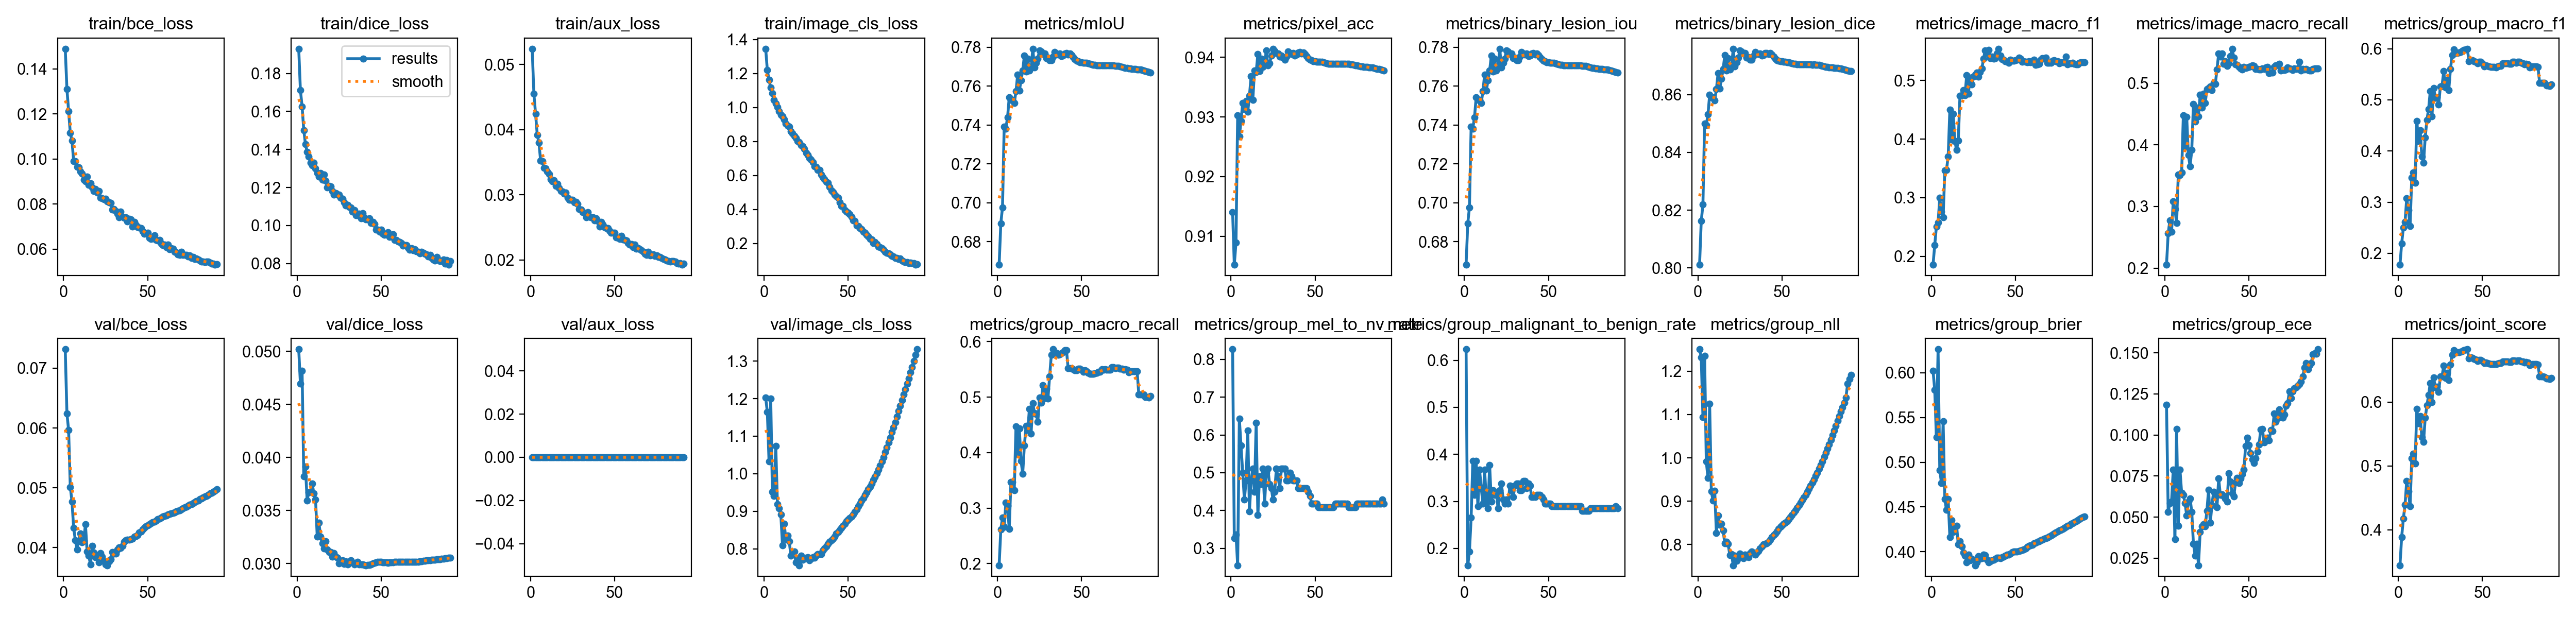

Data behind this chart, as committed beside it:
epoch, time, train/bce_loss, train/dice_loss, train/aux_loss, train/image_cls_loss, metrics/mIoU, metrics/pixel_acc, metrics/binary_lesion_iou, metrics/binary_lesion_dice, metrics/image_macro_f1, metrics/image_macro_recall, metrics/group_macro_f1, metrics/group_macro_recall, metrics/group_mel_to_nv_rate, metrics/group_malignant_to_benign_rate, metrics/group_nll, metrics/group_brier, metrics/group_ece, metrics/joint_score, metrics/feasible_joint, val/bce_loss, val/dice_loss, val/aux_loss
1, 164.6, 0.1489, 0.1929, 0.05239, 1.345, 0.6682, 0.914, 0.6682, 0.8011, 0.1855, 0.2054, 0.1777, 0.1971, 0.8265, 0.6232, 1.25, 0.6024, 0.1183, 0.3446, 0, 0.07316, 0.05019, 0
2, 320.5, 0.131, 0.1712, 0.04554, 1.219, 0.6895, 0.9052, 0.6895, 0.8162, 0.2188, 0.2566, 0.2193, 0.2616, 0.3265, 0.1643, 1.232, 0.5809, 0.05316, 0.3888, 0, 0.06243, 0.04697, 0
3, 467.9, 0.1212, 0.1627, 0.04243, 1.163, 0.6977, 0.9089, 0.6977, 0.8219, 0.2508, 0.2772, 0.2499, 0.2829, 0.3367, 0.1932, 1.094, 0.5277, 0.0584, 0.4175, 0, 0.05965, 0.04817, 0
4, 615.1, 0.1115, 0.1502, 0.03921, 1.117, 0.7391, 0.9302, 0.7391, 0.85, 0.2574, 0.2593, 0.2609, 0.2659, 0.2551, 0.2657, 1.235, 0.6262, 0.05954, 0.4392, 0, 0.05012, 0.03823, 0
5, 762, 0.1082, 0.1428, 0.038, 1.083, 0.7382, 0.9268, 0.7382, 0.8494, 0.2998, 0.3079, 0.3074, 0.3098, 0.6429, 0.3865, 0.9916, 0.4914, 0.07874, 0.4763, 0, 0.04771, 0.03915, 0
6, 902, 0.09909, 0.1388, 0.03527, 1.045, 0.744, 0.9293, 0.744, 0.8532, 0.2764, 0.2961, 0.2847, 0.3045, 0.5714, 0.314, 0.9535, 0.4767, 0.03647, 0.4602, 0, 0.04327, 0.03595, 0
7, 1041, 0.09911, 0.1362, 0.03518, 1.025, 0.7543, 0.9324, 0.7543, 0.8599, 0.2665, 0.2728, 0.2534, 0.2622, 0.5, 0.3865, 1.124, 0.5456, 0.1036, 0.4372, 0, 0.04124, 0.03673, 0
8, 1180, 0.09649, 0.1329, 0.03415, 1.003, 0.7528, 0.9313, 0.7528, 0.859, 0.346, 0.3519, 0.3477, 0.3466, 0.4286, 0.2899, 0.9222, 0.4586, 0.0446, 0.5116, 0, 0.03964, 0.03678, 0
9, 1318, 0.09622, 0.1318, 0.03402, 0.9773, 0.753, 0.9327, 0.753, 0.8591, 0.3475, 0.3513, 0.3575, 0.3474, 0.4796, 0.3671, 0.9013, 0.4465, 0.07888, 0.5188, 0, 0.04116, 0.03755, 0
10, 1458, 0.09448, 0.1331, 0.0336, 0.9562, 0.7513, 0.9309, 0.7513, 0.858, 0.3706, 0.3555, 0.3377, 0.3324, 0.6122, 0.3285, 0.9243, 0.4586, 0.06472, 0.5037, 0, 0.04237, 0.03661, 0
11, 1597, 0.09344, 0.13, 0.03321, 0.9488, 0.7573, 0.9336, 0.7573, 0.8619, 0.4503, 0.4474, 0.4588, 0.4472, 0.398, 0.2947, 0.8268, 0.4162, 0.06355, 0.5895, 0, 0.04085, 0.03606, 0
12, 1740, 0.09086, 0.1275, 0.03236, 0.9298, 0.7658, 0.9368, 0.7658, 0.8674, 0.3993, 0.3966, 0.4194, 0.3975, 0.4796, 0.3671, 0.8668, 0.4353, 0.05864, 0.5667, 0, 0.04116, 0.03254, 0
13, 1881, 0.09014, 0.1258, 0.03206, 0.9065, 0.7576, 0.9329, 0.7576, 0.8621, 0.443, 0.4451, 0.4409, 0.4431, 0.5102, 0.3044, 0.8451, 0.4221, 0.05101, 0.5779, 0, 0.04388, 0.03387, 0
14, 2022, 0.09206, 0.1276, 0.03221, 0.8924, 0.7629, 0.9378, 0.7629, 0.8655, 0.3963, 0.3835, 0.3891, 0.3855, 0.449, 0.285, 0.8482, 0.4279, 0.05939, 0.5448, 0, 0.03936, 0.03255, 0
15, 2164, 0.08854, 0.1241, 0.03138, 0.8867, 0.768, 0.9375, 0.768, 0.8688, 0.3811, 0.3651, 0.377, 0.3623, 0.6327, 0.3768, 0.8322, 0.429, 0.06146, 0.5381, 0, 0.03861, 0.03192, 0
16, 2305, 0.08916, 0.1267, 0.03166, 0.8602, 0.7756, 0.9405, 0.7756, 0.8736, 0.3973, 0.3915, 0.4266, 0.4126, 0.3878, 0.2995, 0.8026, 0.4081, 0.0533, 0.5752, 0, 0.03713, 0.03145, 0
17, 2447, 0.08742, 0.1236, 0.03102, 0.8472, 0.7674, 0.9377, 0.7674, 0.8684, 0.4739, 0.4659, 0.4607, 0.4485, 0.4898, 0.3237, 0.8066, 0.4114, 0.03371, 0.5946, 0, 0.04026, 0.03209, 0
18, 2590, 0.08582, 0.1199, 0.0306, 0.8318, 0.774, 0.9398, 0.774, 0.8726, 0.475, 0.4381, 0.4819, 0.4404, 0.4694, 0.314, 0.8011, 0.4056, 0.02664, 0.6107, 0, 0.03914, 0.03133, 0
19, 2731, 0.0866, 0.1208, 0.03053, 0.8191, 0.768, 0.9384, 0.768, 0.8688, 0.4839, 0.4604, 0.5168, 0.4791, 0.5102, 0.3188, 0.7751, 0.399, 0.03385, 0.63, 0, 0.03836, 0.03111, 0
20, 2873, 0.08508, 0.1206, 0.03021, 0.8021, 0.7694, 0.9387, 0.7694, 0.8697, 0.4746, 0.4462, 0.4673, 0.4346, 0.4184, 0.285, 0.7779, 0.3956, 0.02068, 0.5996, 0, 0.03831, 0.03109, 0
21, 3015, 0.08586, 0.1182, 0.03034, 0.7961, 0.7791, 0.9412, 0.7791, 0.8759, 0.5092, 0.4814, 0.5235, 0.489, 0.5, 0.3237, 0.7521, 0.3883, 0.0409, 0.6387, 0, 0.03754, 0.03066, 0
22, 3156, 0.08277, 0.1162, 0.02957, 0.7789, 0.7695, 0.9386, 0.7695, 0.8698, 0.4773, 0.46, 0.5044, 0.4713, 0.5102, 0.3382, 0.7748, 0.3964, 0.04452, 0.623, 0, 0.03907, 0.031, 0
23, 3299, 0.08247, 0.1169, 0.02924, 0.7705, 0.7718, 0.939, 0.7718, 0.8712, 0.5049, 0.4833, 0.5048, 0.4698, 0.4694, 0.3044, 0.7619, 0.3904, 0.04574, 0.6242, 0, 0.03847, 0.03066, 0
24, 3442, 0.08213, 0.1162, 0.02926, 0.7565, 0.7742, 0.9403, 0.7742, 0.8727, 0.4929, 0.4678, 0.4905, 0.4557, 0.4592, 0.2947, 0.7685, 0.3918, 0.04443, 0.6162, 0, 0.03767, 0.03055, 0
25, 3585, 0.08224, 0.1161, 0.02924, 0.7316, 0.7784, 0.9414, 0.7784, 0.8754, 0.5067, 0.4902, 0.5262, 0.4988, 0.4286, 0.3044, 0.7789, 0.3911, 0.0538, 0.64, 0, 0.0372, 0.03002, 0
26, 3730, 0.08127, 0.1145, 0.02883, 0.7189, 0.7776, 0.9411, 0.7776, 0.8749, 0.5095, 0.492, 0.5275, 0.4898, 0.449, 0.2947, 0.774, 0.3848, 0.06661, 0.6405, 0, 0.03703, 0.03024, 0
27, 3874, 0.08072, 0.1142, 0.02888, 0.7031, 0.7765, 0.9407, 0.7765, 0.8742, 0.5131, 0.4943, 0.5557, 0.5218, 0.5102, 0.3333, 0.7686, 0.3881, 0.04655, 0.6569, 0, 0.03767, 0.03031, 0
28, 4019, 0.08058, 0.1123, 0.02863, 0.6926, 0.7768, 0.9406, 0.7768, 0.8744, 0.5068, 0.4891, 0.5238, 0.4986, 0.4898, 0.3237, 0.7761, 0.3949, 0.05723, 0.6379, 0, 0.03803, 0.02997, 0
29, 4163, 0.07762, 0.1106, 0.02777, 0.6786, 0.7744, 0.9401, 0.7744, 0.8728, 0.5144, 0.5002, 0.5392, 0.5149, 0.4592, 0.3092, 0.7731, 0.3923, 0.06552, 0.6462, 0, 0.03921, 0.03024, 0
30, 4307, 0.07786, 0.1108, 0.0277, 0.6534, 0.7745, 0.9403, 0.7745, 0.873, 0.5201, 0.4987, 0.5192, 0.4976, 0.5102, 0.3333, 0.7708, 0.3927, 0.06407, 0.6341, 0, 0.03896, 0.02992, 0
31, 4451, 0.07694, 0.1096, 0.02735, 0.6509, 0.7732, 0.94, 0.7732, 0.8721, 0.5373, 0.5226, 0.5606, 0.5371, 0.5102, 0.3382, 0.7804, 0.3965, 0.05605, 0.6583, 0, 0.03897, 0.03013, 0
32, 4596, 0.07564, 0.1095, 0.02722, 0.6311, 0.7732, 0.9396, 0.7732, 0.8721, 0.5516, 0.548, 0.5874, 0.5761, 0.5102, 0.3382, 0.7842, 0.3963, 0.0734, 0.6739, 0, 0.03968, 0.0303, 0
33, 4740, 0.07413, 0.1072, 0.02657, 0.6315, 0.7751, 0.9402, 0.7751, 0.8733, 0.5468, 0.5433, 0.5984, 0.5861, 0.4796, 0.3237, 0.7816, 0.3911, 0.06335, 0.681, 0, 0.03998, 0.03011, 0
34, 4885, 0.07662, 0.1082, 0.02737, 0.6056, 0.7775, 0.941, 0.7775, 0.8748, 0.5523, 0.548, 0.5933, 0.5797, 0.4796, 0.3237, 0.7765, 0.388, 0.06385, 0.6792, 0, 0.03991, 0.02995, 0
35, 5029, 0.07444, 0.1053, 0.02659, 0.5892, 0.7767, 0.9407, 0.7767, 0.8743, 0.5378, 0.5312, 0.5919, 0.5798, 0.5, 0.343, 0.7812, 0.3892, 0.0628, 0.678, 0, 0.04024, 0.03006, 0
36, 5174, 0.0738, 0.1055, 0.02652, 0.5792, 0.7762, 0.9406, 0.7762, 0.874, 0.5406, 0.5357, 0.5922, 0.5763, 0.4898, 0.343, 0.7847, 0.3906, 0.06128, 0.678, 0, 0.04092, 0.03016, 0
37, 5318, 0.07411, 0.1062, 0.02658, 0.5634, 0.7766, 0.9407, 0.7766, 0.8742, 0.5369, 0.5279, 0.5934, 0.5774, 0.4796, 0.3285, 0.7903, 0.3912, 0.05947, 0.6788, 0, 0.04118, 0.02991, 0
38, 5462, 0.07223, 0.1037, 0.02605, 0.5563, 0.7753, 0.9403, 0.7753, 0.8734, 0.5383, 0.5325, 0.5955, 0.5788, 0.4796, 0.3382, 0.7959, 0.3923, 0.07672, 0.6795, 0, 0.04132, 0.02993, 0
39, 5606, 0.07333, 0.1064, 0.02639, 0.5323, 0.7758, 0.9405, 0.7758, 0.8737, 0.5461, 0.5438, 0.5978, 0.5811, 0.4796, 0.3333, 0.8001, 0.3932, 0.07165, 0.681, 0, 0.04129, 0.02991, 0
40, 5751, 0.07318, 0.1042, 0.02596, 0.5122, 0.7767, 0.9408, 0.7767, 0.8743, 0.554, 0.5558, 0.5987, 0.5843, 0.4592, 0.3092, 0.8021, 0.3933, 0.06453, 0.6819, 0, 0.04143, 0.02986, 0
41, 5895, 0.06998, 0.1033, 0.0251, 0.5027, 0.7769, 0.9409, 0.7769, 0.8745, 0.5427, 0.5418, 0.5997, 0.585, 0.4592, 0.3092, 0.8027, 0.3926, 0.06269, 0.6826, 0, 0.04149, 0.02985, 0
42, 6040, 0.07202, 0.1031, 0.02583, 0.488, 0.7763, 0.9406, 0.7763, 0.874, 0.5362, 0.5307, 0.5758, 0.5522, 0.4592, 0.3092, 0.8063, 0.3937, 0.07104, 0.6686, 0, 0.04186, 0.0299, 0
43, 6183, 0.07059, 0.1037, 0.0254, 0.4787, 0.7767, 0.9408, 0.7767, 0.8743, 0.5358, 0.5296, 0.5775, 0.5518, 0.4592, 0.314, 0.8114, 0.3942, 0.07397, 0.6697, 0, 0.04194, 0.0299, 0
44, 6328, 0.06974, 0.1012, 0.02501, 0.4678, 0.776, 0.9406, 0.776, 0.8739, 0.5332, 0.5265, 0.5775, 0.5518, 0.4592, 0.314, 0.8168, 0.3958, 0.07078, 0.6694, 0, 0.04211, 0.02993, 0
45, 6472, 0.06955, 0.1019, 0.02491, 0.4403, 0.7748, 0.9402, 0.7748, 0.8731, 0.5321, 0.5239, 0.575, 0.5498, 0.4592, 0.314, 0.8215, 0.3964, 0.07356, 0.6675, 0, 0.04248, 0.03, 0
46, 6619, 0.06927, 0.1009, 0.02489, 0.4215, 0.7738, 0.9399, 0.7738, 0.8725, 0.53, 0.5223, 0.5739, 0.5484, 0.449, 0.3092, 0.8252, 0.3969, 0.07596, 0.6664, 0, 0.04271, 0.03007, 0
47, 6770, 0.06799, 0.09777, 0.0245, 0.4192, 0.773, 0.9396, 0.773, 0.872, 0.5356, 0.5264, 0.5709, 0.5482, 0.4388, 0.3044, 0.8305, 0.3979, 0.07889, 0.6643, 0, 0.04305, 0.03012, 0
48, 6918, 0.06689, 0.09785, 0.02419, 0.3972, 0.7728, 0.9395, 0.7728, 0.8718, 0.5334, 0.5243, 0.5739, 0.5509, 0.4184, 0.2947, 0.8359, 0.3993, 0.09316, 0.6659, 0, 0.04328, 0.03015, 0
49, 7062, 0.0671, 0.09683, 0.02421, 0.3853, 0.7723, 0.9394, 0.7723, 0.8715, 0.5339, 0.5254, 0.5739, 0.5509, 0.4184, 0.2947, 0.8413, 0.4, 0.09829, 0.6657, 0, 0.04356, 0.03018, 0
50, 7209, 0.0673, 0.09767, 0.02416, 0.3815, 0.7722, 0.9394, 0.7722, 0.8715, 0.5347, 0.5264, 0.5713, 0.549, 0.4184, 0.2947, 0.8445, 0.4, 0.09379, 0.6642, 0, 0.04371, 0.03016, 0
51, 7357, 0.06504, 0.0956, 0.02346, 0.3716, 0.772, 0.9393, 0.772, 0.8713, 0.5355, 0.5269, 0.5658, 0.546, 0.4184, 0.2947, 0.8478, 0.4004, 0.08894, 0.6609, 0, 0.04391, 0.03013, 0
52, 7501, 0.06458, 0.09512, 0.02335, 0.3571, 0.772, 0.9393, 0.772, 0.8713, 0.5386, 0.5291, 0.5674, 0.5483, 0.4082, 0.2899, 0.8506, 0.4006, 0.08502, 0.6618, 0, 0.04407, 0.03011, 0
53, 7640, 0.06465, 0.09545, 0.02323, 0.3345, 0.7719, 0.9393, 0.7719, 0.8713, 0.5369, 0.5277, 0.5659, 0.5468, 0.4082, 0.2899, 0.8544, 0.4012, 0.08296, 0.6609, 0, 0.04421, 0.0301, 0
54, 7780, 0.06607, 0.0965, 0.02372, 0.3327, 0.7718, 0.9393, 0.7718, 0.8712, 0.5322, 0.5232, 0.5653, 0.5436, 0.4082, 0.2899, 0.8583, 0.4018, 0.08587, 0.6605, 0, 0.04434, 0.03009, 0
55, 7920, 0.06406, 0.09395, 0.02316, 0.3046, 0.7715, 0.9392, 0.7715, 0.871, 0.5325, 0.5228, 0.5638, 0.5421, 0.4082, 0.2899, 0.863, 0.4026, 0.08992, 0.6596, 0, 0.04449, 0.0301, 0
56, 8059, 0.06388, 0.09427, 0.02305, 0.302, 0.7712, 0.9391, 0.7712, 0.8708, 0.5322, 0.5226, 0.5638, 0.5421, 0.4082, 0.2899, 0.8686, 0.4038, 0.09414, 0.6594, 0, 0.04472, 0.03013, 0
57, 8198, 0.06398, 0.09524, 0.02297, 0.2893, 0.771, 0.939, 0.771, 0.8707, 0.531, 0.5218, 0.5638, 0.5421, 0.4082, 0.2899, 0.8738, 0.4051, 0.1032, 0.6593, 0, 0.04484, 0.03014, 0
58, 8339, 0.06241, 0.09233, 0.02256, 0.2841, 0.7708, 0.9389, 0.7708, 0.8706, 0.5324, 0.5235, 0.5637, 0.5426, 0.4082, 0.2899, 0.8793, 0.4062, 0.1036, 0.6592, 0, 0.04502, 0.03016, 0
59, 8481, 0.06184, 0.0924, 0.02237, 0.269, 0.7707, 0.9389, 0.7707, 0.8705, 0.5312, 0.523, 0.5651, 0.5441, 0.4082, 0.2899, 0.8845, 0.4068, 0.09553, 0.6599, 0, 0.04517, 0.03017, 0
60, 8623, 0.06203, 0.09163, 0.02246, 0.2634, 0.7706, 0.9389, 0.7706, 0.8704, 0.5341, 0.5258, 0.5665, 0.5456, 0.4082, 0.2899, 0.8905, 0.4077, 0.09689, 0.6607, 0, 0.04529, 0.03018, 0
... 31 more rows
